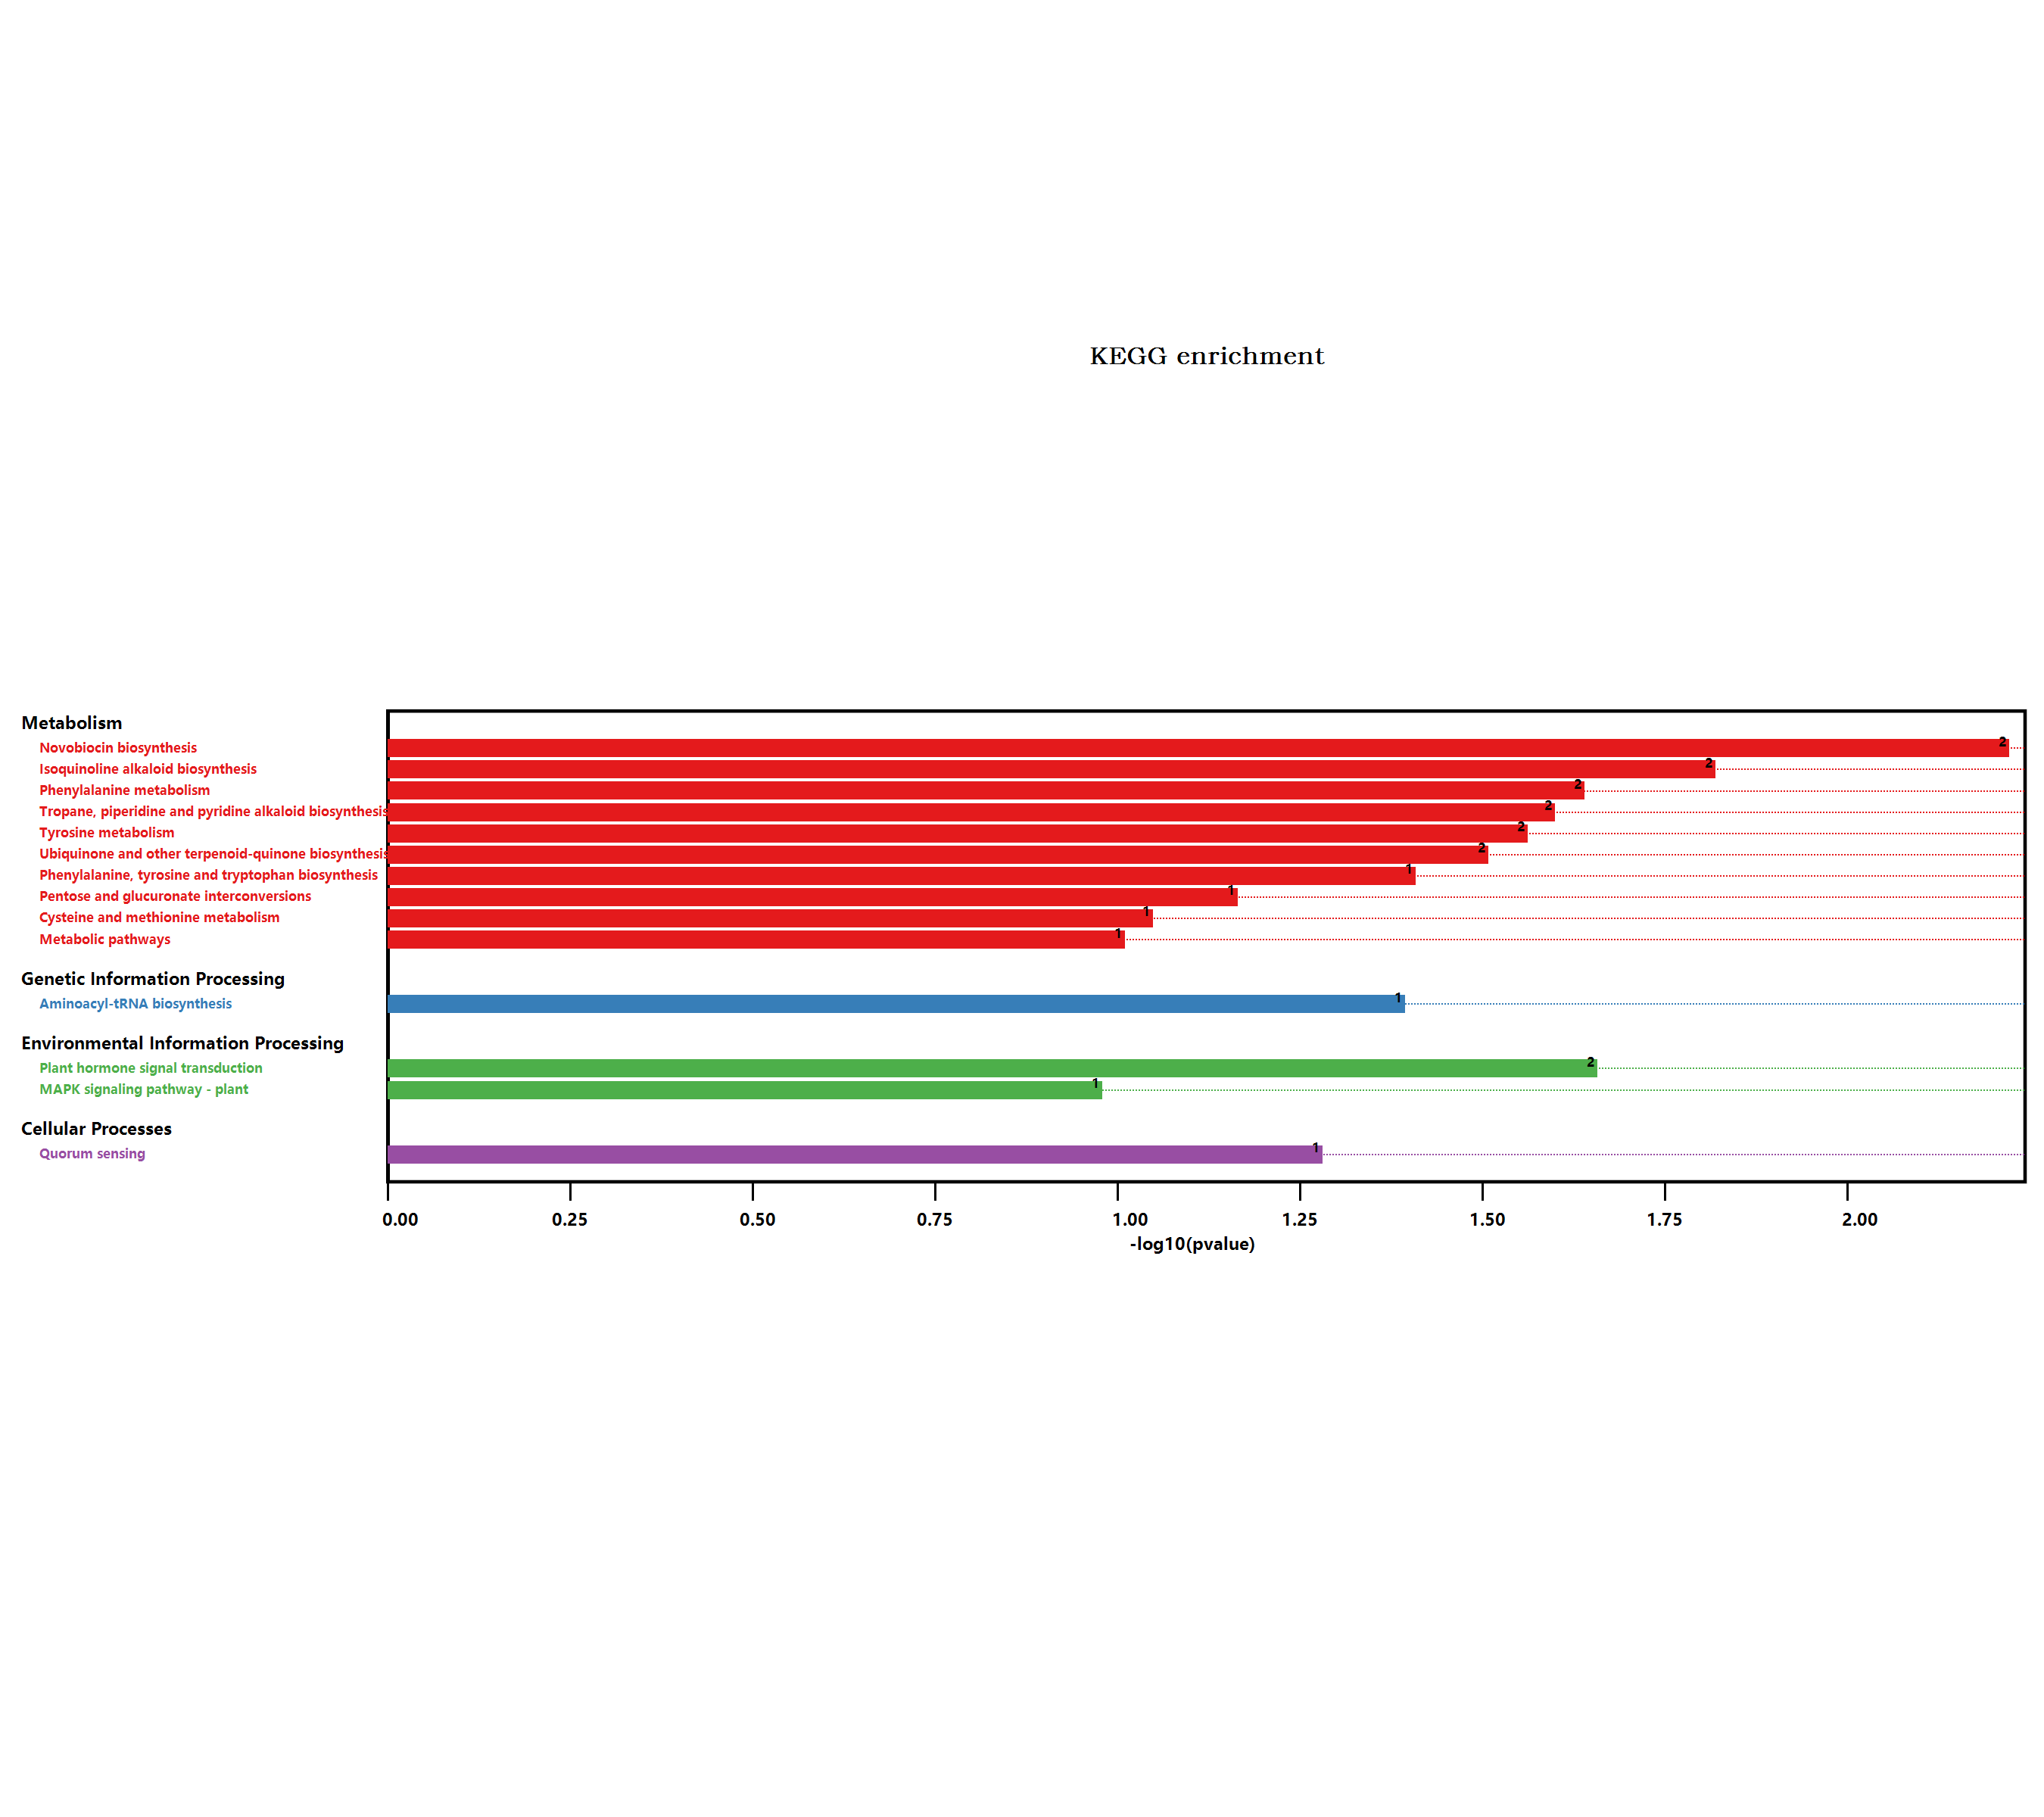

Source data for this figure (header and first rows):
#Term, Database, ID, Input number, Background number, P-Value, Corrected P-Value, Input, Hyperlink, ORF
Metabolic pathways, n/a, map01100, 4, 3837, 0.09528, 0.1173, O65457, Q67Y55, F4I1A6, F4K2L4, , O65457; Q67Y55; F4I1A6; F4K2L4
Biosynthesis of secondary metabolites, n/a, map01110, 2, 2085, 0.2429, 0.2429, Q67Y55, F4I1A6, , Q67Y55; F4I1A6
Plant hormone signal transduction, n/a, map04075, 2, 496, 0.02149, 0.1146, Q9LX16, Q9FPR6, , Q9LX16; Q9FPR6
Tyrosine metabolism, n/a, map00350, 1, 59, 0.02675, 0.07133, Q67Y55, , Q67Y55
Phenylalanine metabolism, n/a, map00360, 1, 49, 0.02234, 0.08936, Q67Y55, , Q67Y55
Isoquinoline alkaloid biosynthesis, n/a, map00950, 1, 32, 0.0148, 0.1184, Q67Y55, , Q67Y55
Tropane, piperidine and pyridine alkaloi…, n/a, map00960, 1, 54, 0.02455, 0.07855, Q67Y55, , Q67Y55
Starch and sucrose metabolism, n/a, map00500, 1, 276, 0.1177, 0.1256, F4I1A6, , F4I1A6
MAPK signaling pathway - plant, n/a, map04016, 1, 238, 0.1024, 0.1171, Q9LX16, , Q9LX16
Phenylalanine, tyrosine and tryptophan b…, n/a, map00400, 1, 85, 0.03812, 0.07624, Q67Y55, , Q67Y55
Cysteine and methionine metabolism, n/a, map00270, 1, 201, 0.08728, 0.1164, Q67Y55, , Q67Y55
Quorum sensing, n/a, map02024, 1, 115, 0.05108, 0.08172, O65457, , O65457
Pentose and glucuronate interconversions, n/a, map00040, 1, 152, 0.06682, 0.0972, O65457, , O65457
Aminoacyl-tRNA biosynthesis, n/a, map00970, 1, 88, 0.03942, 0.07009, F4K2L4, , F4K2L4
Novobiocin biosynthesis, n/a, map00401, 1, 12, 0.005856, 0.09369, Q67Y55, , Q67Y55
Ubiquinone and other terpenoid-quinone b…, n/a, map00130, 1, 67, 0.03026, 0.06917, Q67Y55, , Q67Y55
